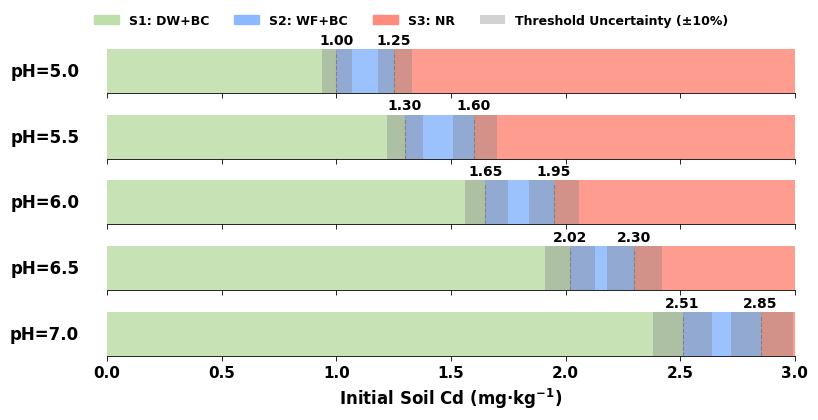

Recreate this plot in Python.
import pandas as pd
import numpy as np
import matplotlib.pyplot as plt
import matplotlib.colors as mcolors
import matplotlib.patches as mpatches
import os
import warnings

warnings.filterwarnings('ignore')

# --- 常量 ---
CD_MIN_PLOT = 0.0
CD_MAX_PLOT = 3.0  # <-- 已按您的要求，将X轴范围设置为3.0

# --- 最终版绘图函数 (在您的代码风格上进行修改) ---
def plot_final_style_with_uncertainty(thresholds_data_dict, cd_min_plot, cd_max_plot):
    ph_levels_plot = sorted(thresholds_data_dict.keys())
    n_ph = len(ph_levels_plot)
    
    # 颜色和标签映射 (与您代码一致)
    colors = {
        'S1': '#BEDEAA',
        'S2': '#8BB8FE',
        'S3': '#FE8B7C'
    }
    legend_labels = { 
        'S1': 'S1: DW+BC',
        'S2': 'S2: WF+BC',
        'S3': 'S3: NR'
    }

    fig_height = max(n_ph * 0.6 + 1.2, 4.0)
    fig, axes = plt.subplots(n_ph, 1, figsize=(8, fig_height), sharex=True, constrained_layout=False)
    if n_ph == 1: axes = [axes]

    for i, ph_val_plot in enumerate(ph_levels_plot):
        ax = axes[i]
        thresholds = thresholds_data_dict[ph_val_plot]
        
        # --- 数据提取 (适配新的数据结构) ---
        t2_data = thresholds.get('T2', {})
        t3_data = thresholds.get('T3', {})
        t2_center = t2_data.get('center')
        t3_center = t3_data.get('center')

        # --- 绘制分段颜色 (基于中心值) ---
        current_pos = cd_min_plot
        if t2_center is not None:
            end = min(t2_center, cd_max_plot)
            if end > current_pos: ax.axvspan(current_pos, end, facecolor=colors['S1'], alpha=0.85)
            current_pos = end
        if t3_center is not None:
            end = min(t3_center, cd_max_plot)
            if end > current_pos: ax.axvspan(current_pos, end, facecolor=colors['S2'], alpha=0.85)
            current_pos = end
        if current_pos < cd_max_plot:
            ax.axvspan(current_pos, cd_max_plot, facecolor=colors['S3'], alpha=0.85)
        
        # --- 新增: 绘制不确定性区间 ---
        if t2_data:
            ax.axvspan(t2_data['lower'], t2_data['upper'], facecolor='grey', alpha=0.35, edgecolor=None, zorder=2)
        if t3_data:
            ax.axvspan(t3_data['lower'], t3_data['upper'], facecolor='grey', alpha=0.35, edgecolor=None, zorder=2)

        # --- 绘制阈值虚线和数值标签 (保持您代码的原有风格) ---
        text_y_axes_coord = 1.05
        
        if t2_center is not None and cd_min_plot < t2_center < cd_max_plot:
            ax.axvline(x=t2_center, color='grey', linestyle='--', linewidth=0.8, ymax=0.95, zorder=3)
            ax.text(t2_center, text_y_axes_coord, f'{t2_center:.2f}',
                    transform=ax.get_xaxis_transform(), 
                    ha='center', va='bottom', fontsize=10, fontweight='bold', zorder=4)

        if t3_center is not None and cd_min_plot < t3_center < cd_max_plot:
             if not (t2_center and np.isclose(t3_center, t2_center)):
                ax.axvline(x=t3_center, color='grey', linestyle='--', linewidth=0.8, ymax=0.95, zorder=3)
                ax.text(t3_center, text_y_axes_coord, f'{t3_center:.2f}',
                        transform=ax.get_xaxis_transform(),
                        ha='center', va='bottom', fontsize=10, fontweight='bold', zorder=4)
        
        # --- 坐标轴和样式美化 (保持您代码的原有风格) ---
        ax.set_xlim(cd_min_plot, cd_max_plot)
        ax.set_yticks([])
        ax.set_ylabel(f"pH={ph_val_plot:.1f}", rotation=0, labelpad=20, 
                      va='center', ha='right', fontsize=12, fontweight='bold')
        ax.tick_params(axis='x', labelsize=11)

        ax.spines['top'].set_visible(False)
        ax.spines['right'].set_visible(False)
        ax.spines['left'].set_visible(False)
        ax.spines['bottom'].set_color('black')
        ax.spines['bottom'].set_linewidth(0.6)
        ax.xaxis.set_tick_params(width=0.6, color='black')

        if i == n_ph - 1:
            ax.set_xlabel("Initial Soil Cd (mg·kg$^{-1}$)", fontsize=12, fontweight='bold')
        else:
            ax.tick_params(axis='x', which='both', bottom=True, top=False, labelbottom=False)

    # --- 全局图例 (新增灰色区域的图例项) ---
    s_patches = [mpatches.Patch(color=colors[key], label=legend_labels[key]) for key in ['S1', 'S2', 'S3']]
    uncertainty_label = 'Threshold Uncertainty (±10%)'
    uncertainty_patch = mpatches.Patch(facecolor='grey', alpha=0.35, label=uncertainty_label)
    all_patches = s_patches + [uncertainty_patch]
    
    fig.legend(handles=all_patches, loc='upper center', bbox_to_anchor=(0.5, 0.99), ncol=4, fontsize=9, frameon=False)
    
    plt.subplots_adjust(hspace=0.5, top=0.88, bottom=0.15, left=0.12, right=0.98)
    
    output_dir = 'output_final_style'
    os.makedirs(output_dir, exist_ok=True)
    plot_filename = os.path.join(output_dir, f'strategy_final_style.pdf')
    plt.savefig(plot_filename, dpi=600, bbox_inches='tight')
    print(f"\n已按您的最终风格要求完成的图表已保存到: {plot_filename}")
    plt.close(fig)

# --- 主程序 ---
if __name__ == "__main__":
    
    # --- 数据更新: 采用新的数据结构, center值来自您的图片 ---
    threshold_data_with_uncertainty = {
        5.0: {'T2': {'center': 1.00, 'lower': 0.94, 'upper': 1.07}, 
              'T3': {'center': 1.25, 'lower': 1.18, 'upper': 1.33}},
        5.5: {'T2': {'center': 1.30, 'lower': 1.22, 'upper': 1.38}, 
              'T3': {'center': 1.60, 'lower': 1.51, 'upper': 1.70}},
        6.0: {'T2': {'center': 1.65, 'lower': 1.56, 'upper': 1.75}, 
              'T3': {'center': 1.95, 'lower': 1.84, 'upper': 2.06}},
        6.5: {'T2': {'center': 2.02, 'lower': 1.91, 'upper': 2.13}, 
              'T3': {'center': 2.30, 'lower': 2.18, 'upper': 2.42}},
        7.0: {'T2': {'center': 2.51, 'lower': 2.38, 'upper': 2.64}, 
              'T3': {'center': 2.85, 'lower': 2.72, 'upper': 2.99}}
    }
    
    try:
        plt.rcParams['font.family'] = ['Times New Roman']
        plt.rcParams['font.weight'] = 'bold'
        # ... (其他字体设置保持不变)
    except Exception as e:
        print(f"设置中文字体失败: {e}")

    # 调用更新后的函数
    plot_final_style_with_uncertainty(
        thresholds_data_dict=threshold_data_with_uncertainty, 
        cd_min_plot=CD_MIN_PLOT, 
        cd_max_plot=CD_MAX_PLOT
    )
